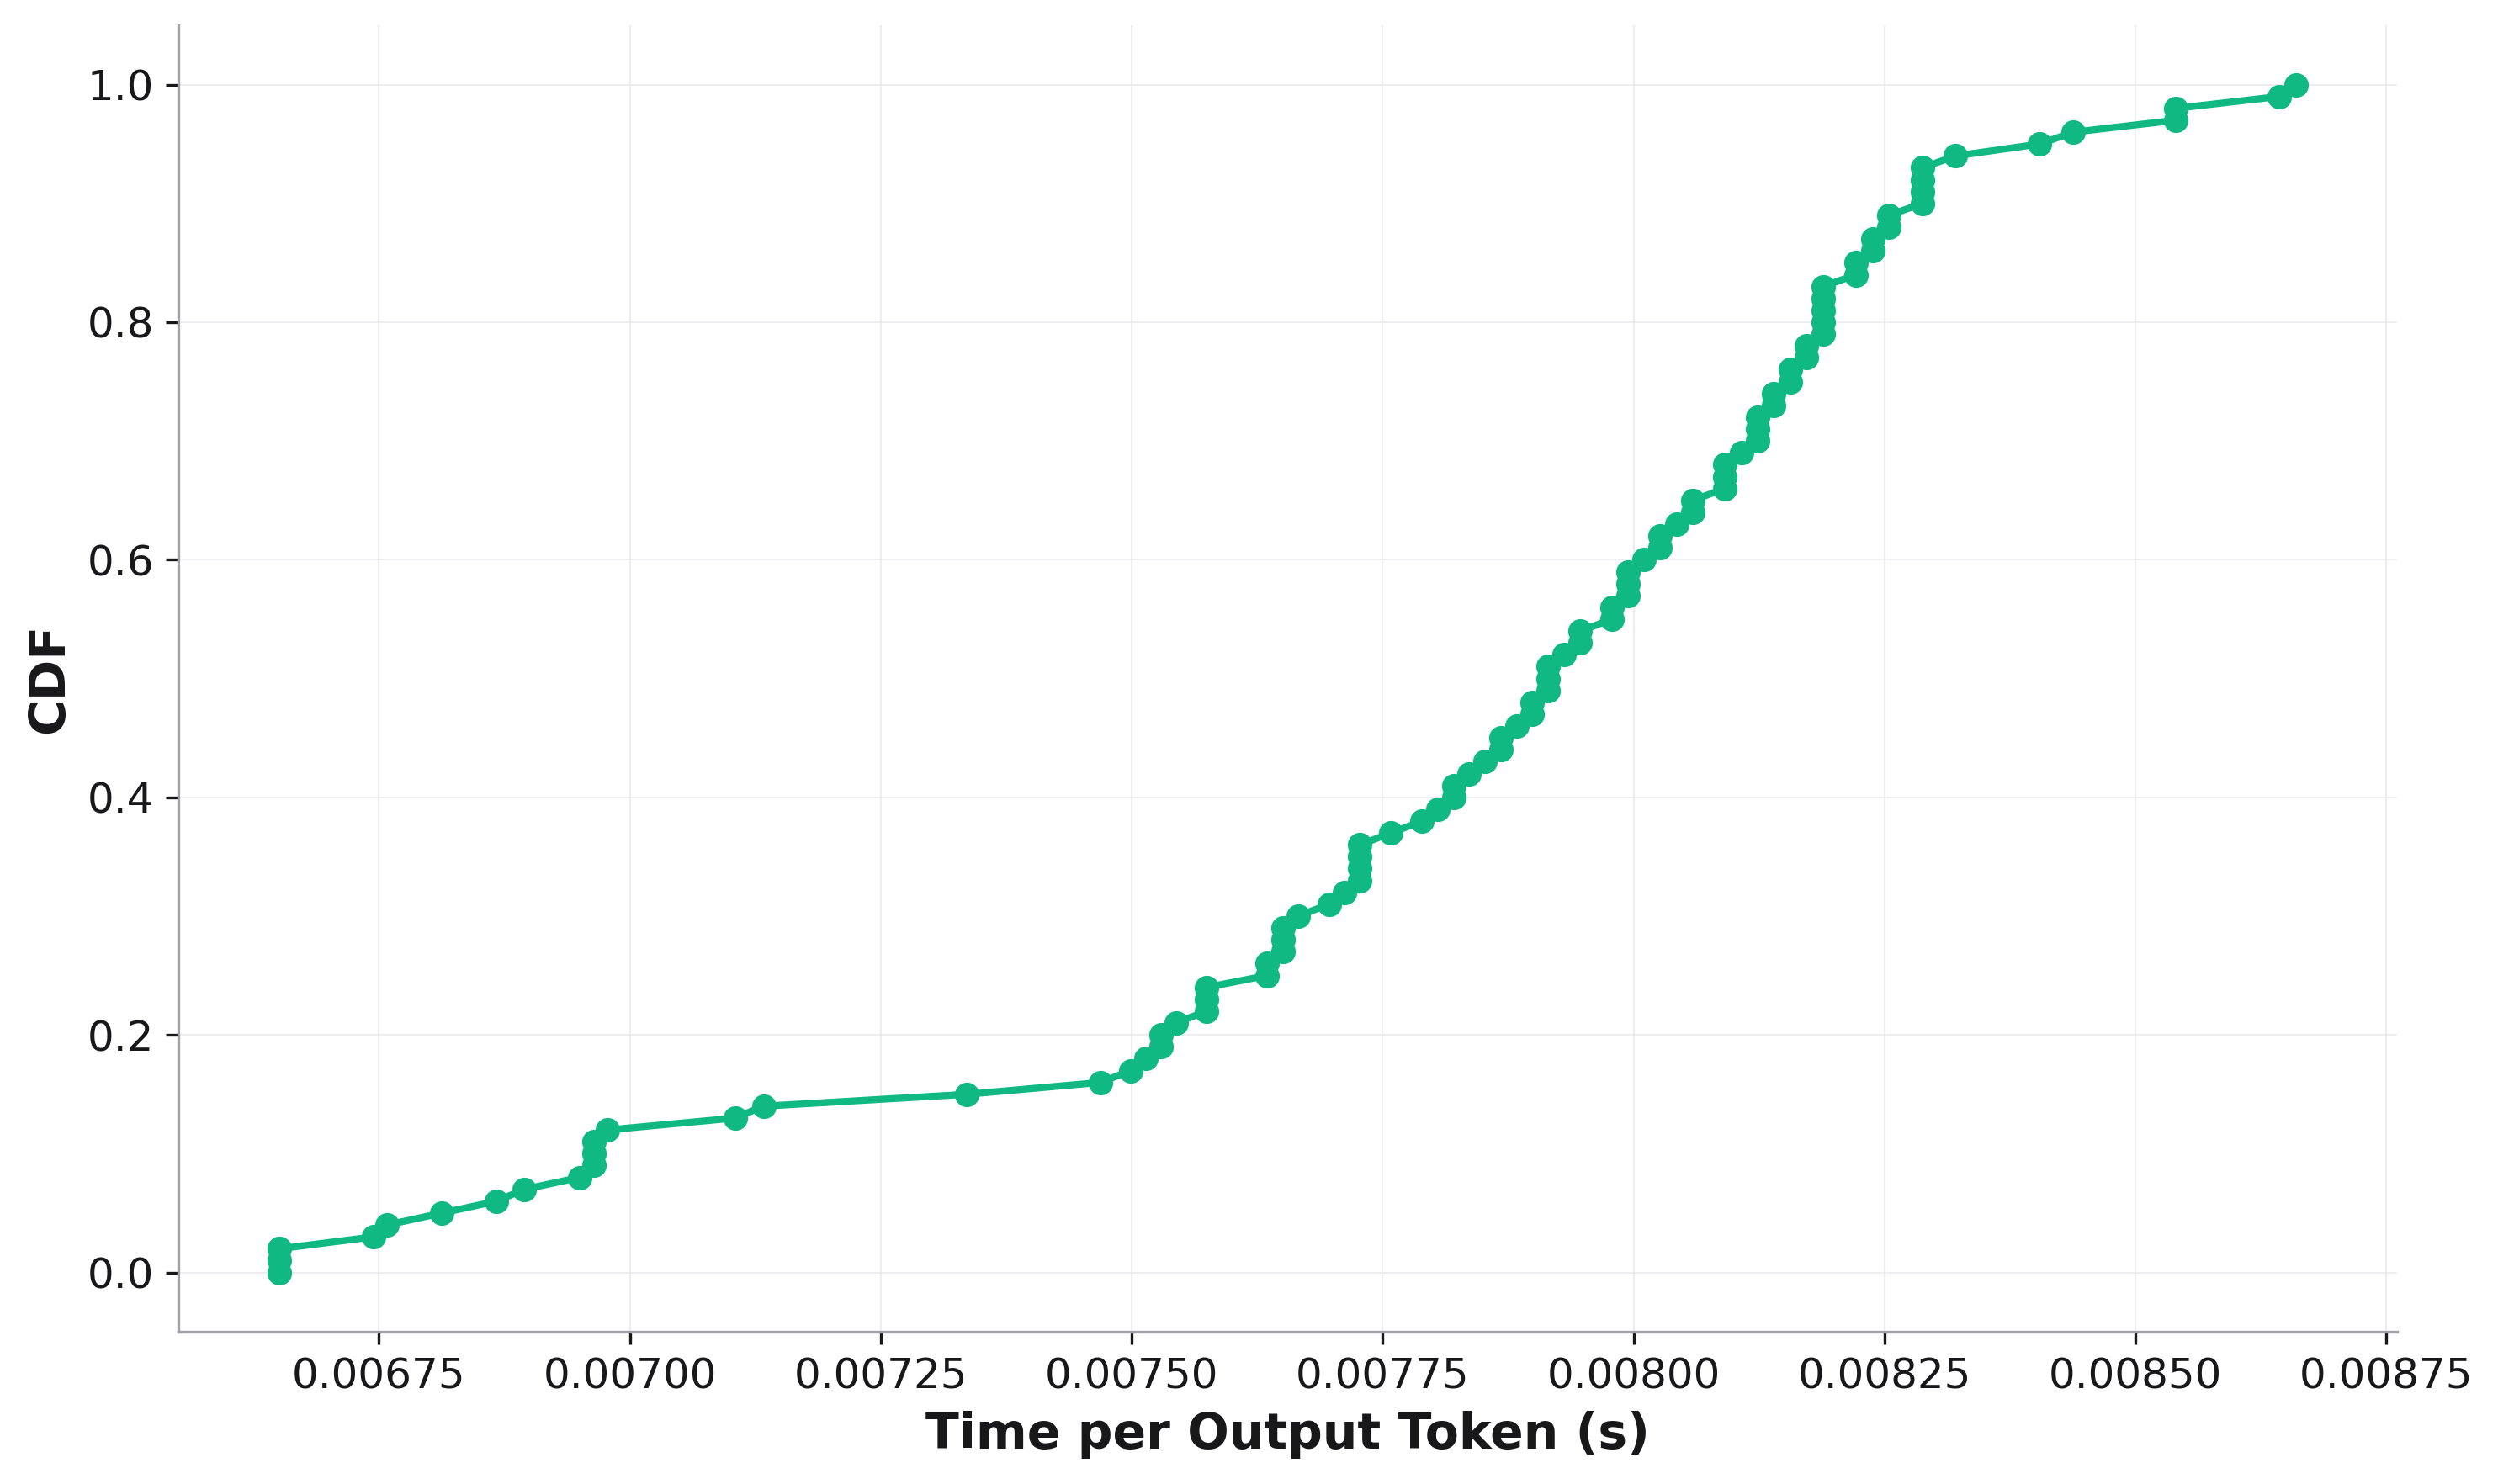

Data behind this chart, as committed beside it:
, cdf, Time per Output Token
0, 0.0, 0.006651
1, 0.01, 0.006651
2, 0.02, 0.006651
3, 0.03, 0.006745
4, 0.04, 0.006758
5, 0.05, 0.006812
6, 0.06, 0.006867
7, 0.07, 0.006895
8, 0.08, 0.00695
9, 0.09, 0.006964
10, 0.1, 0.006964
11, 0.11, 0.006964
12, 0.12, 0.006978
13, 0.13, 0.007105
14, 0.14, 0.007133
15, 0.15, 0.007336
16, 0.16, 0.007469
17, 0.17, 0.007499
18, 0.18, 0.007514
19, 0.19, 0.007529
20, 0.2, 0.007529
21, 0.21, 0.007544
22, 0.22, 0.007574
23, 0.23, 0.007574
24, 0.24, 0.007574
25, 0.25, 0.007635
26, 0.26, 0.007635
27, 0.27, 0.00765
28, 0.28, 0.00765
29, 0.29, 0.00765
30, 0.3, 0.007666
31, 0.31, 0.007696
32, 0.32, 0.007712
33, 0.33, 0.007727
34, 0.34, 0.007727
35, 0.35, 0.007727
36, 0.36, 0.007727
37, 0.37, 0.007758
38, 0.38, 0.007789
39, 0.39, 0.007805
40, 0.4, 0.007821
41, 0.41, 0.007821
42, 0.42, 0.007836
43, 0.43, 0.007852
44, 0.44, 0.007868
45, 0.45, 0.007868
46, 0.46, 0.007883
47, 0.47, 0.007899
48, 0.48, 0.007899
49, 0.49, 0.007915
50, 0.5, 0.007915
51, 0.51, 0.007915
52, 0.52, 0.007931
53, 0.53, 0.007947
54, 0.54, 0.007947
55, 0.55, 0.007979
56, 0.56, 0.007979
57, 0.57, 0.007994
58, 0.58, 0.007994
59, 0.59, 0.007994
... 41 more rows
